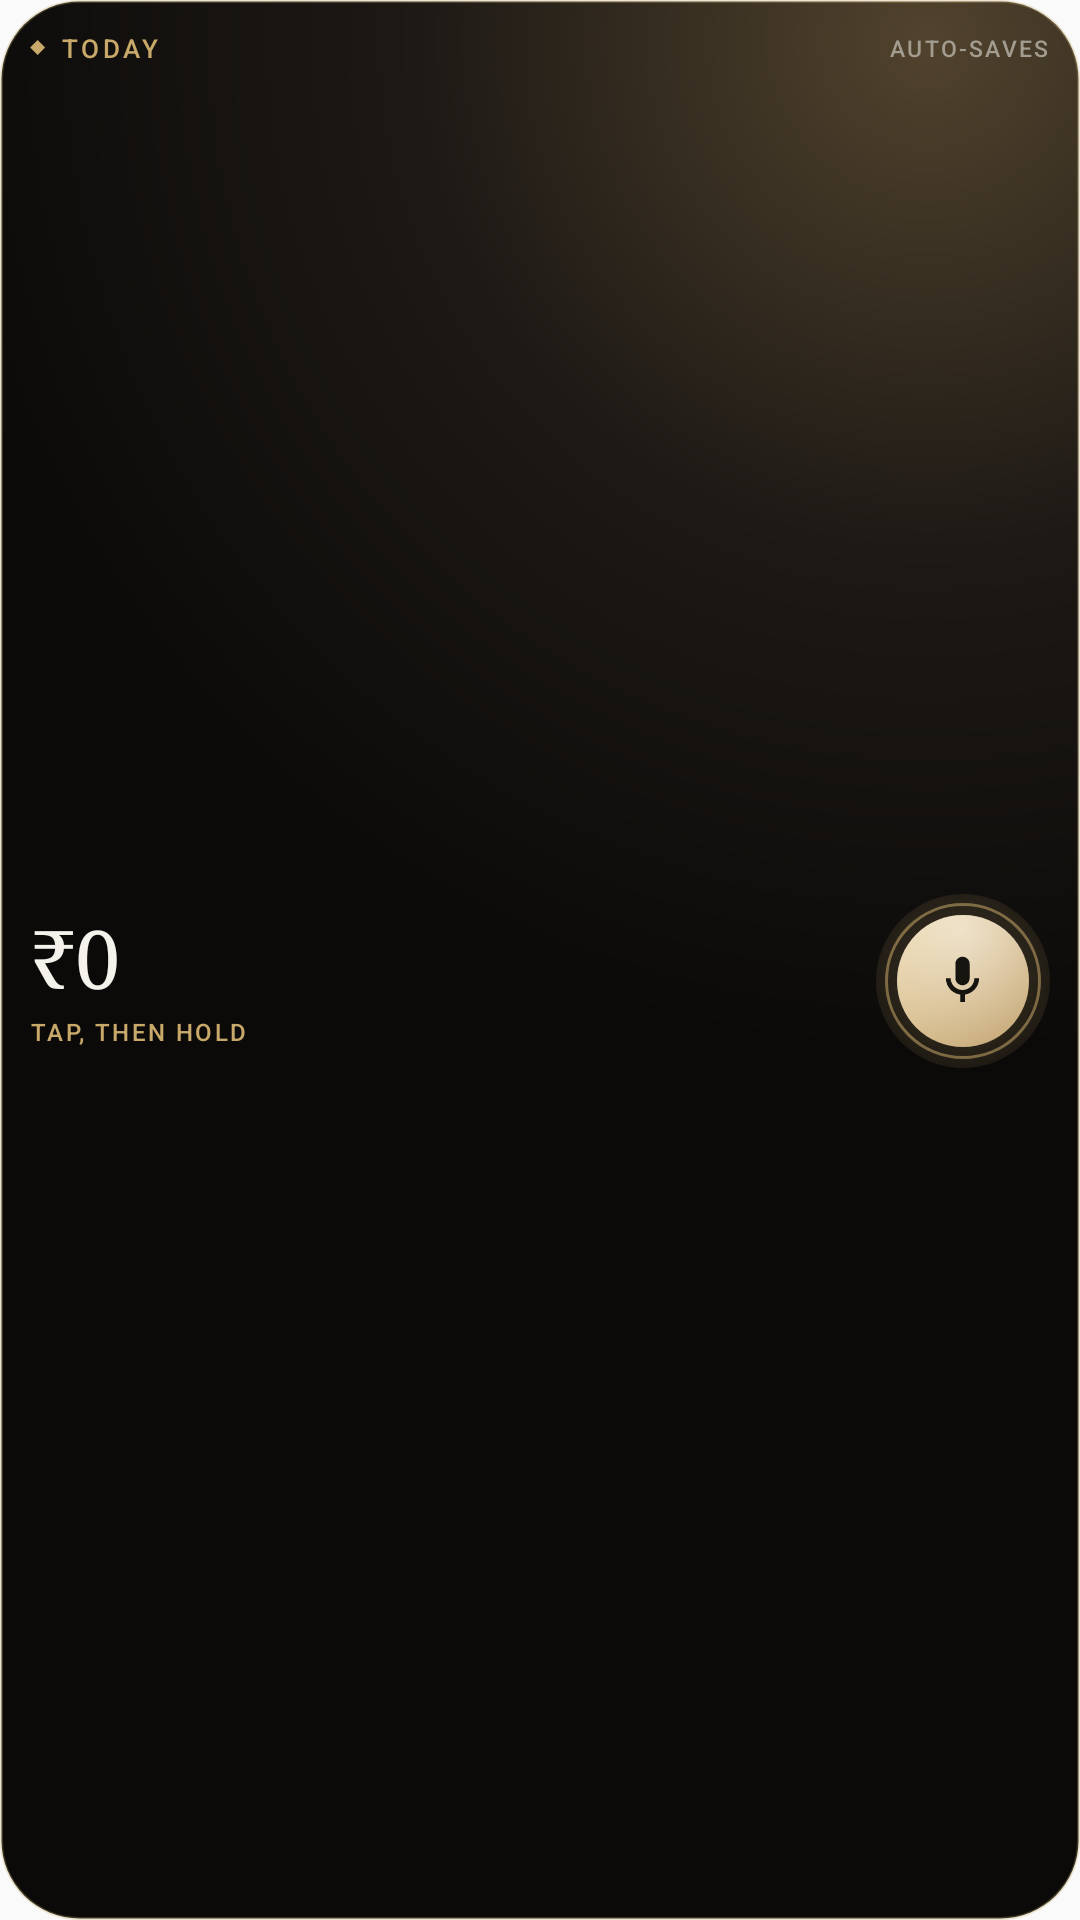

The Android layout XML behind this screen, and the referenced resources:
<!-- AndroidManifest.xml: application theme Theme.YapPay -->
<!-- res/layout/expense_widget_compact.xml -->
<?xml version="1.0" encoding="utf-8"?>
<LinearLayout xmlns:android="http://schemas.android.com/apk/res/android"
    android:id="@+id/widget_root"
    android:layout_width="match_parent"
    android:layout_height="match_parent"
    android:background="@drawable/widget_bg"
    android:clickable="true"
    android:focusable="true"
    android:importantForAccessibility="yes"
    android:orientation="vertical"
    android:padding="10dp">

    <LinearLayout
        android:layout_width="match_parent"
        android:layout_height="wrap_content"
        android:baselineAligned="false"
        android:gravity="center_vertical"
        android:orientation="horizontal">

        <LinearLayout
            android:layout_width="0dp"
            android:layout_height="wrap_content"
            android:layout_weight="1"
            android:gravity="center_vertical"
            android:orientation="horizontal">

            <ImageView
                android:layout_width="5dp"
                android:layout_height="5dp"
                android:contentDescription="@null"
                android:src="@drawable/ic_widget_diamond" />

            <TextView
                android:layout_width="wrap_content"
                android:layout_height="wrap_content"
                android:layout_marginStart="5dp"
                android:fontFamily="sans-serif-medium"
                android:letterSpacing="0.14"
                android:maxLines="1"
                android:text="@string/widget_today"
                android:textAllCaps="true"
                android:textColor="@color/widget_gold"
                android:textSize="8.5sp" />
        </LinearLayout>

        <TextView
            android:layout_width="wrap_content"
            android:layout_height="wrap_content"
            android:layout_marginStart="4dp"
            android:fontFamily="sans-serif-medium"
            android:letterSpacing="0.10"
            android:maxLines="1"
            android:text="@string/widget_auto_saves"
            android:textAllCaps="true"
            android:textColor="@color/widget_muted"
            android:textSize="7.5sp" />
    </LinearLayout>

    <LinearLayout
        android:layout_width="match_parent"
        android:layout_height="0dp"
        android:layout_marginTop="2dp"
        android:layout_weight="1"
        android:baselineAligned="false"
        android:gravity="center_vertical"
        android:orientation="horizontal">

        <LinearLayout
            android:layout_width="0dp"
            android:layout_height="wrap_content"
            android:layout_weight="1"
            android:orientation="vertical">

            <TextView
                android:id="@+id/widget_today_value"
                android:layout_width="match_parent"
                android:layout_height="wrap_content"
                android:ellipsize="end"
                android:fontFamily="serif"
                android:includeFontPadding="false"
                android:maxLines="1"
                android:text="@string/widget_zero"
                android:textColor="@color/widget_ink"
                android:textSize="27sp" />

            <TextView
                android:layout_width="match_parent"
                android:layout_height="wrap_content"
                android:layout_marginTop="2dp"
                android:ellipsize="end"
                android:fontFamily="sans-serif-medium"
                android:letterSpacing="0.10"
                android:maxLines="1"
                android:text="@string/widget_tap_to_speak"
                android:textAllCaps="true"
                android:textColor="@color/widget_gold"
                android:textSize="8sp" />
        </LinearLayout>

        <FrameLayout
            android:id="@+id/widget_orb"
            android:layout_width="58dp"
            android:layout_height="58dp"
            android:layout_marginStart="6dp"
            android:contentDescription="@string/widget_tap_to_speak">

            <ImageView
                android:layout_width="match_parent"
                android:layout_height="match_parent"
                android:contentDescription="@null"
                android:scaleType="fitXY"
                android:src="@drawable/widget_orb_glow" />

            <ImageView
                android:layout_width="52dp"
                android:layout_height="52dp"
                android:layout_gravity="center"
                android:contentDescription="@null"
                android:scaleType="fitXY"
                android:src="@drawable/widget_orb_ring" />

            <ImageView
                android:layout_width="44dp"
                android:layout_height="44dp"
                android:layout_gravity="center"
                android:contentDescription="@null"
                android:scaleType="fitXY"
                android:src="@drawable/widget_orb" />

            <ImageView
                android:layout_width="19dp"
                android:layout_height="19dp"
                android:layout_gravity="center"
                android:contentDescription="@null"
                android:src="@drawable/ic_widget_mic"
                android:tint="@color/widget_orb_ink" />
        </FrameLayout>
    </LinearLayout>
</LinearLayout>
<!-- resources referenced by this layout -->
<resources>
  <color name="widget_gold">#C9A96A</color>
  <color name="widget_ink">#F5F2EC</color>
  <color name="widget_muted">#A39C90</color>
  <color name="widget_orb_ink">#16140F</color>
  <!-- drawable ic_widget_diamond (drawable) -->
  <?xml version="1.0" encoding="utf-8"?>
  <vector xmlns:android="http://schemas.android.com/apk/res/android"
      android:width="8dp"
      android:height="8dp"
      android:viewportWidth="8"
      android:viewportHeight="8">
      <path
          android:fillColor="#C9A96A"
          android:pathData="M4,0 L8,4 L4,8 L0,4 Z" />
  </vector>
  <!-- drawable ic_widget_mic (drawable) -->
  <?xml version="1.0" encoding="utf-8"?>
  <vector xmlns:android="http://schemas.android.com/apk/res/android"
      android:width="24dp"
      android:height="24dp"
      android:viewportWidth="24"
      android:viewportHeight="24">
      <path
          android:fillColor="#16140F"
          android:pathData="M12,14c1.66,0 3,-1.34 3,-3V5c0,-1.66 -1.34,-3 -3,-3S9,3.34 9,5v6c0,1.66 1.34,3 3,3zM17,11c0,2.76 -2.24,5 -5,5s-5,-2.24 -5,-5H5c0,3.53 2.61,6.43 6,6.92V21h2v-3.08c3.39,-0.49 6,-3.39 6,-6.92h-2z" />
  </vector>
  <!-- drawable widget_bg (drawable) -->
  <?xml version="1.0" encoding="utf-8"?>
  <shape xmlns:android="http://schemas.android.com/apk/res/android"
      android:shape="rectangle">
      
      <gradient
          android:centerColor="#1D1915"
          android:centerX="0.86"
          android:centerY="0.02"
          android:endColor="#0B0A09"
          android:gradientRadius="340dp"
          android:startColor="#51432D"
          android:type="radial" />
      <corners android:radius="26dp" />
      <stroke
          android:width="1dp"
          android:color="#45C9A96A" />
  </shape>
  <!-- drawable widget_orb (drawable) -->
  <?xml version="1.0" encoding="utf-8"?>
  <layer-list xmlns:android="http://schemas.android.com/apk/res/android">
      <item>
          <shape android:shape="oval">
              <gradient
                  android:angle="315"
                  android:endColor="@color/widget_orb_end"
                  android:startColor="@color/widget_orb_start"
                  android:type="linear" />
          </shape>
      </item>
      <item>
          <shape android:shape="oval">
              <gradient
                  android:centerX="0.5"
                  android:centerY="0.12"
                  android:endColor="#00FFFFFF"
                  android:gradientRadius="54dp"
                  android:startColor="#8AFFFFFF"
                  android:type="radial" />
          </shape>
      </item>
  </layer-list>
  <!-- drawable widget_orb_glow (drawable) -->
  <?xml version="1.0" encoding="utf-8"?>
  <shape xmlns:android="http://schemas.android.com/apk/res/android"
      android:shape="oval">
      <gradient
          android:centerColor="#26C9A96A"
          android:centerX="0.5"
          android:centerY="0.5"
          android:endColor="#00C9A96A"
          android:gradientRadius="44dp"
          android:startColor="#66C9A96A"
          android:type="radial" />
  </shape>
  <!-- drawable widget_orb_ring (drawable) -->
  <?xml version="1.0" encoding="utf-8"?>
  <shape xmlns:android="http://schemas.android.com/apk/res/android"
      android:shape="oval">
      <solid android:color="@android:color/transparent" />
      <stroke
          android:width="1dp"
          android:color="#8AC9A96A" />
  </shape>
  <string name="widget_auto_saves">Auto-saves</string>
  <string name="widget_tap_to_speak">Tap, then hold</string>
  <string name="widget_today">Today</string>
  <string name="widget_zero">₹0</string>
  <style name="Theme.YapPay" parent="android:Theme.Material.Light.NoActionBar" />
  <color name="widget_orb_end">#B8945A</color>
  <color name="widget_orb_start">#E8D09C</color>
</resources>
